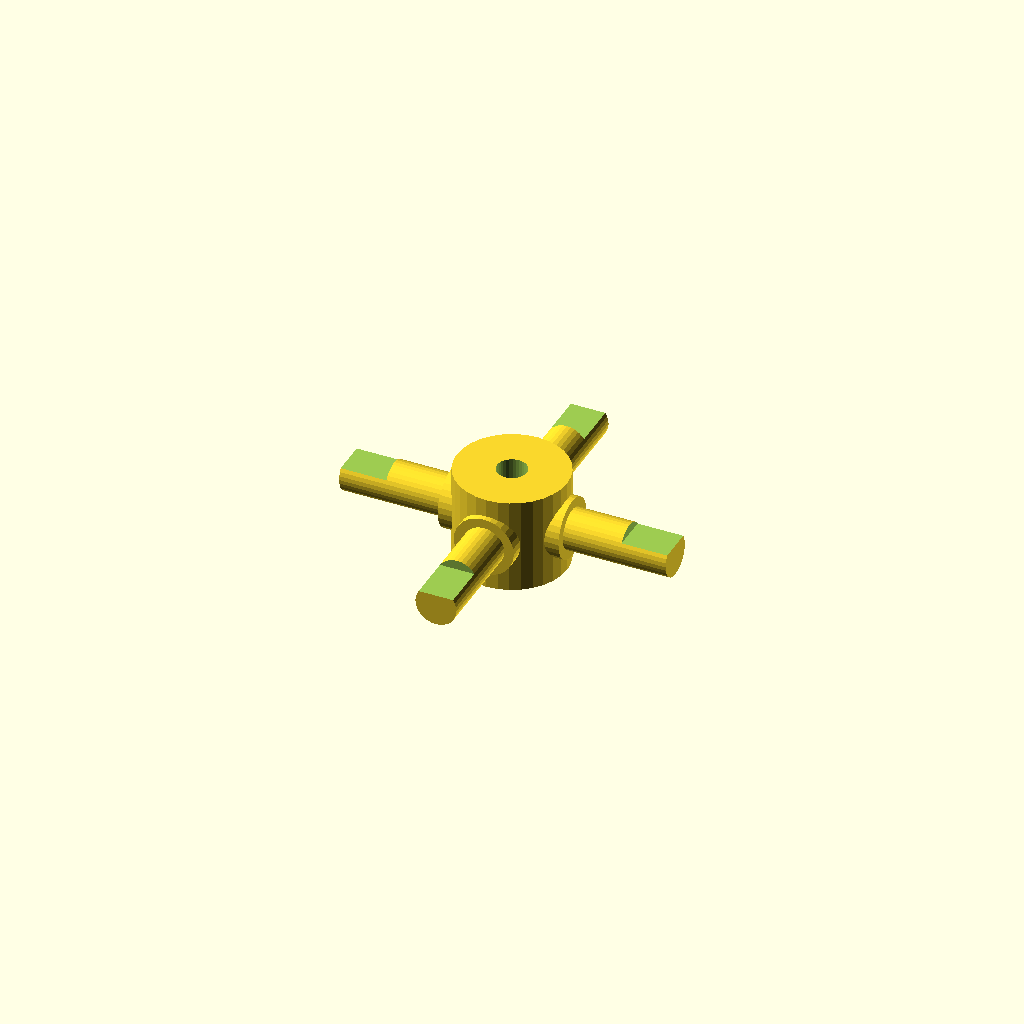
Cell 1: rendered with the file's own defaults.
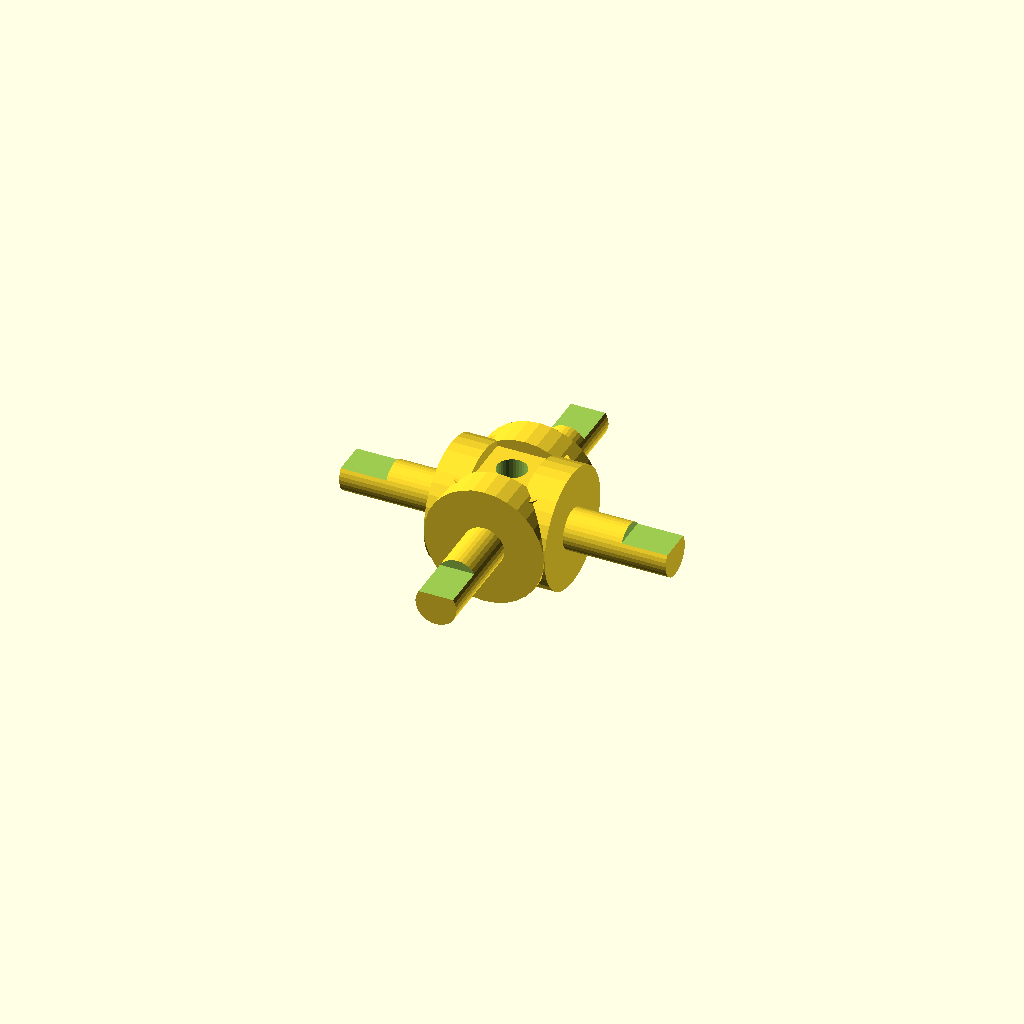
Cell 2: the same model with journal_d = 19.06.
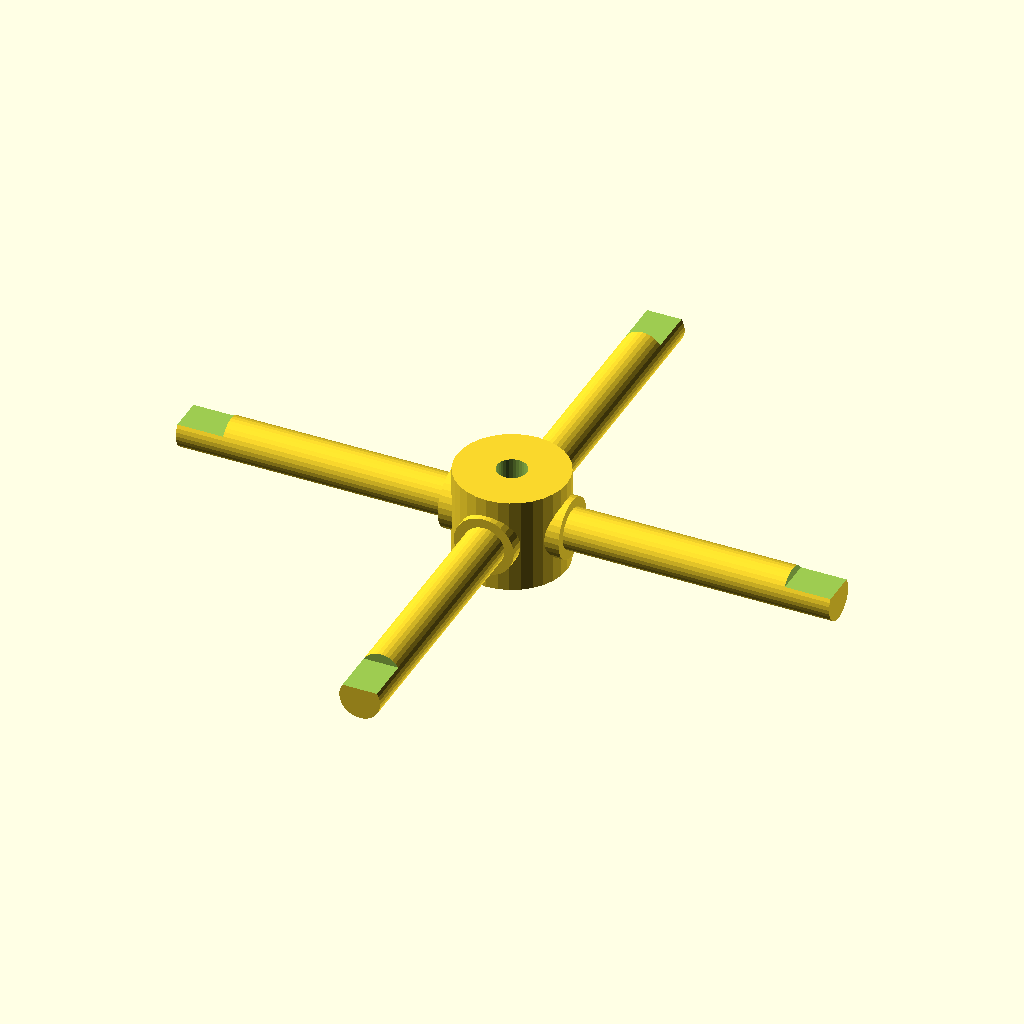
Cell 3: the same model with arm_len = 52.
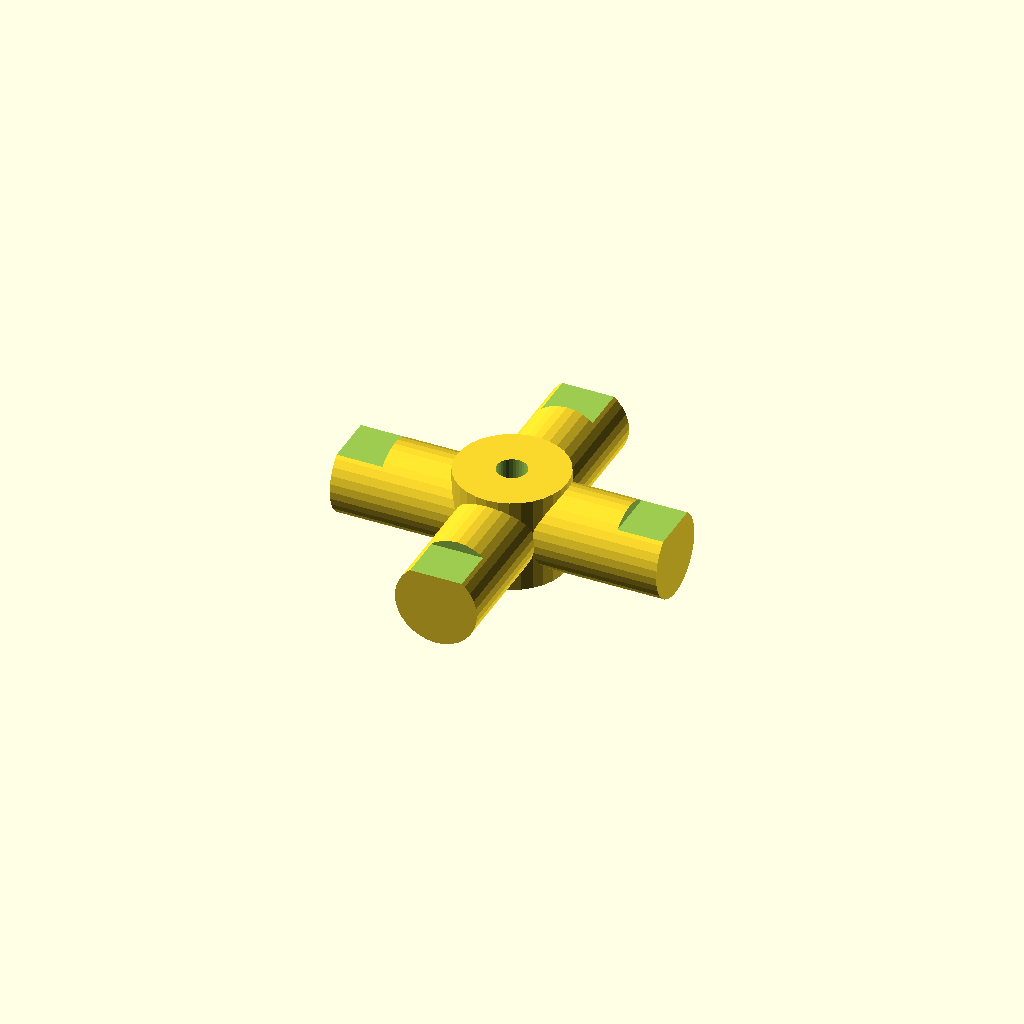
Cell 4 — step_d set to 13.06, the other parameters unchanged.
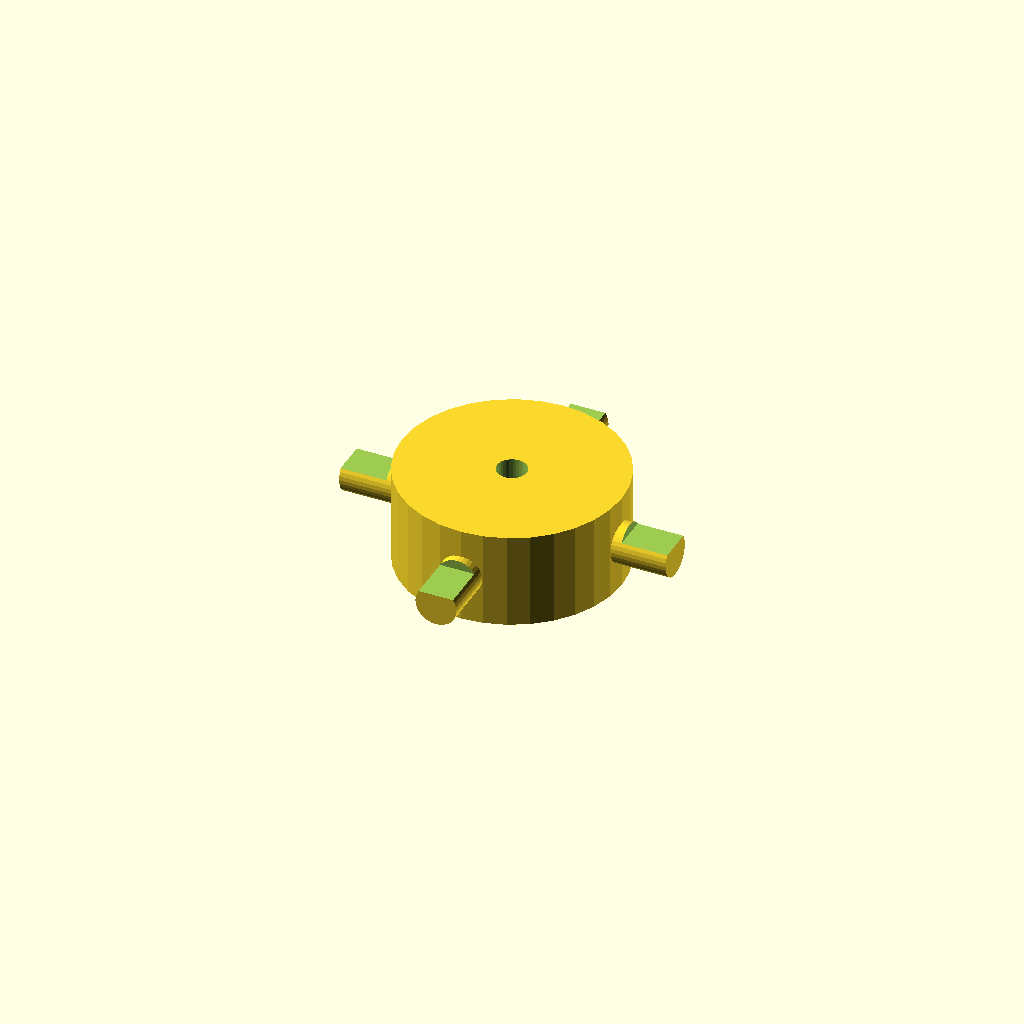
Cell 5: hub_d = 35.04 (everything else at default).
All cells are drawn from one camera (rotation 55°, 0°, 25°, orthographic, colour scheme Cornfield), so only the parameter changes between them.
The OpenSCAD source (optional_data/data/gen3/cardans/part_0061.scad):
$fn = 32;

// ----------------------------------------------------------------------
// Cardan cross: 52 mm span, 9.53 mm trunnions
// ----------------------------------------------------------------------

// --- parameters (mm) ---
journal_d = 9.53;         // trunnion diameter
arm_len = 26;             // trunnion length from the centre
step_r = 3.24;            // step position from the centre
step_d = 6.53;            // journal diameter after the step
hub_d = 17.52;            // hub diameter
hub_h = 15.24;            // hub height
bore_d = 4.76;            // hub bore
flat_d = 1.5;             // depth of the journal flat
flat_len = 7.28;          // length of the journal flat

difference() {
  union() {
    /* hub along the joint axis */
    cylinder(h = hub_h, d = hub_d, center = true);
    for (a = [0 : 90 : 270]) rotate([0, 0, a]) {
      /* trunnion, sunk into the hub */
      translate([hub_d / 4, 0, 0]) rotate([0, 90, 0]) cylinder(h = step_r + 2, d = journal_d);
      /* stepped journal out to the tip */
      translate([step_r - 0.5, 0, 0]) rotate([0, 90, 0]) cylinder(h = arm_len + 0.5 - step_r, d = step_d);
    }
  }
  /* lubrication bore through the hub, 2.5 mm clear on both sides */
  translate([0, 0, -hub_h / 2 - 2.5]) cylinder(h = hub_h + 5, d = bore_d);
  /* machined flat on each journal tip */
  for (a = [0 : 90 : 270]) rotate([0, 0, a]) {
    translate([arm_len - flat_len, -step_d, step_d / 2 - flat_d]) cube([flat_len + 0.5, 2 * step_d, flat_d + 2.5]);
  }
}
Parameter table extracted from the source (name, type, default, range or options):
journal_d: number, default 9.53
arm_len: number, default 26
step_r: number, default 3.24
step_d: number, default 6.53
hub_d: number, default 17.52
hub_h: number, default 15.24
bore_d: number, default 4.76
flat_d: number, default 1.5
flat_len: number, default 7.28
